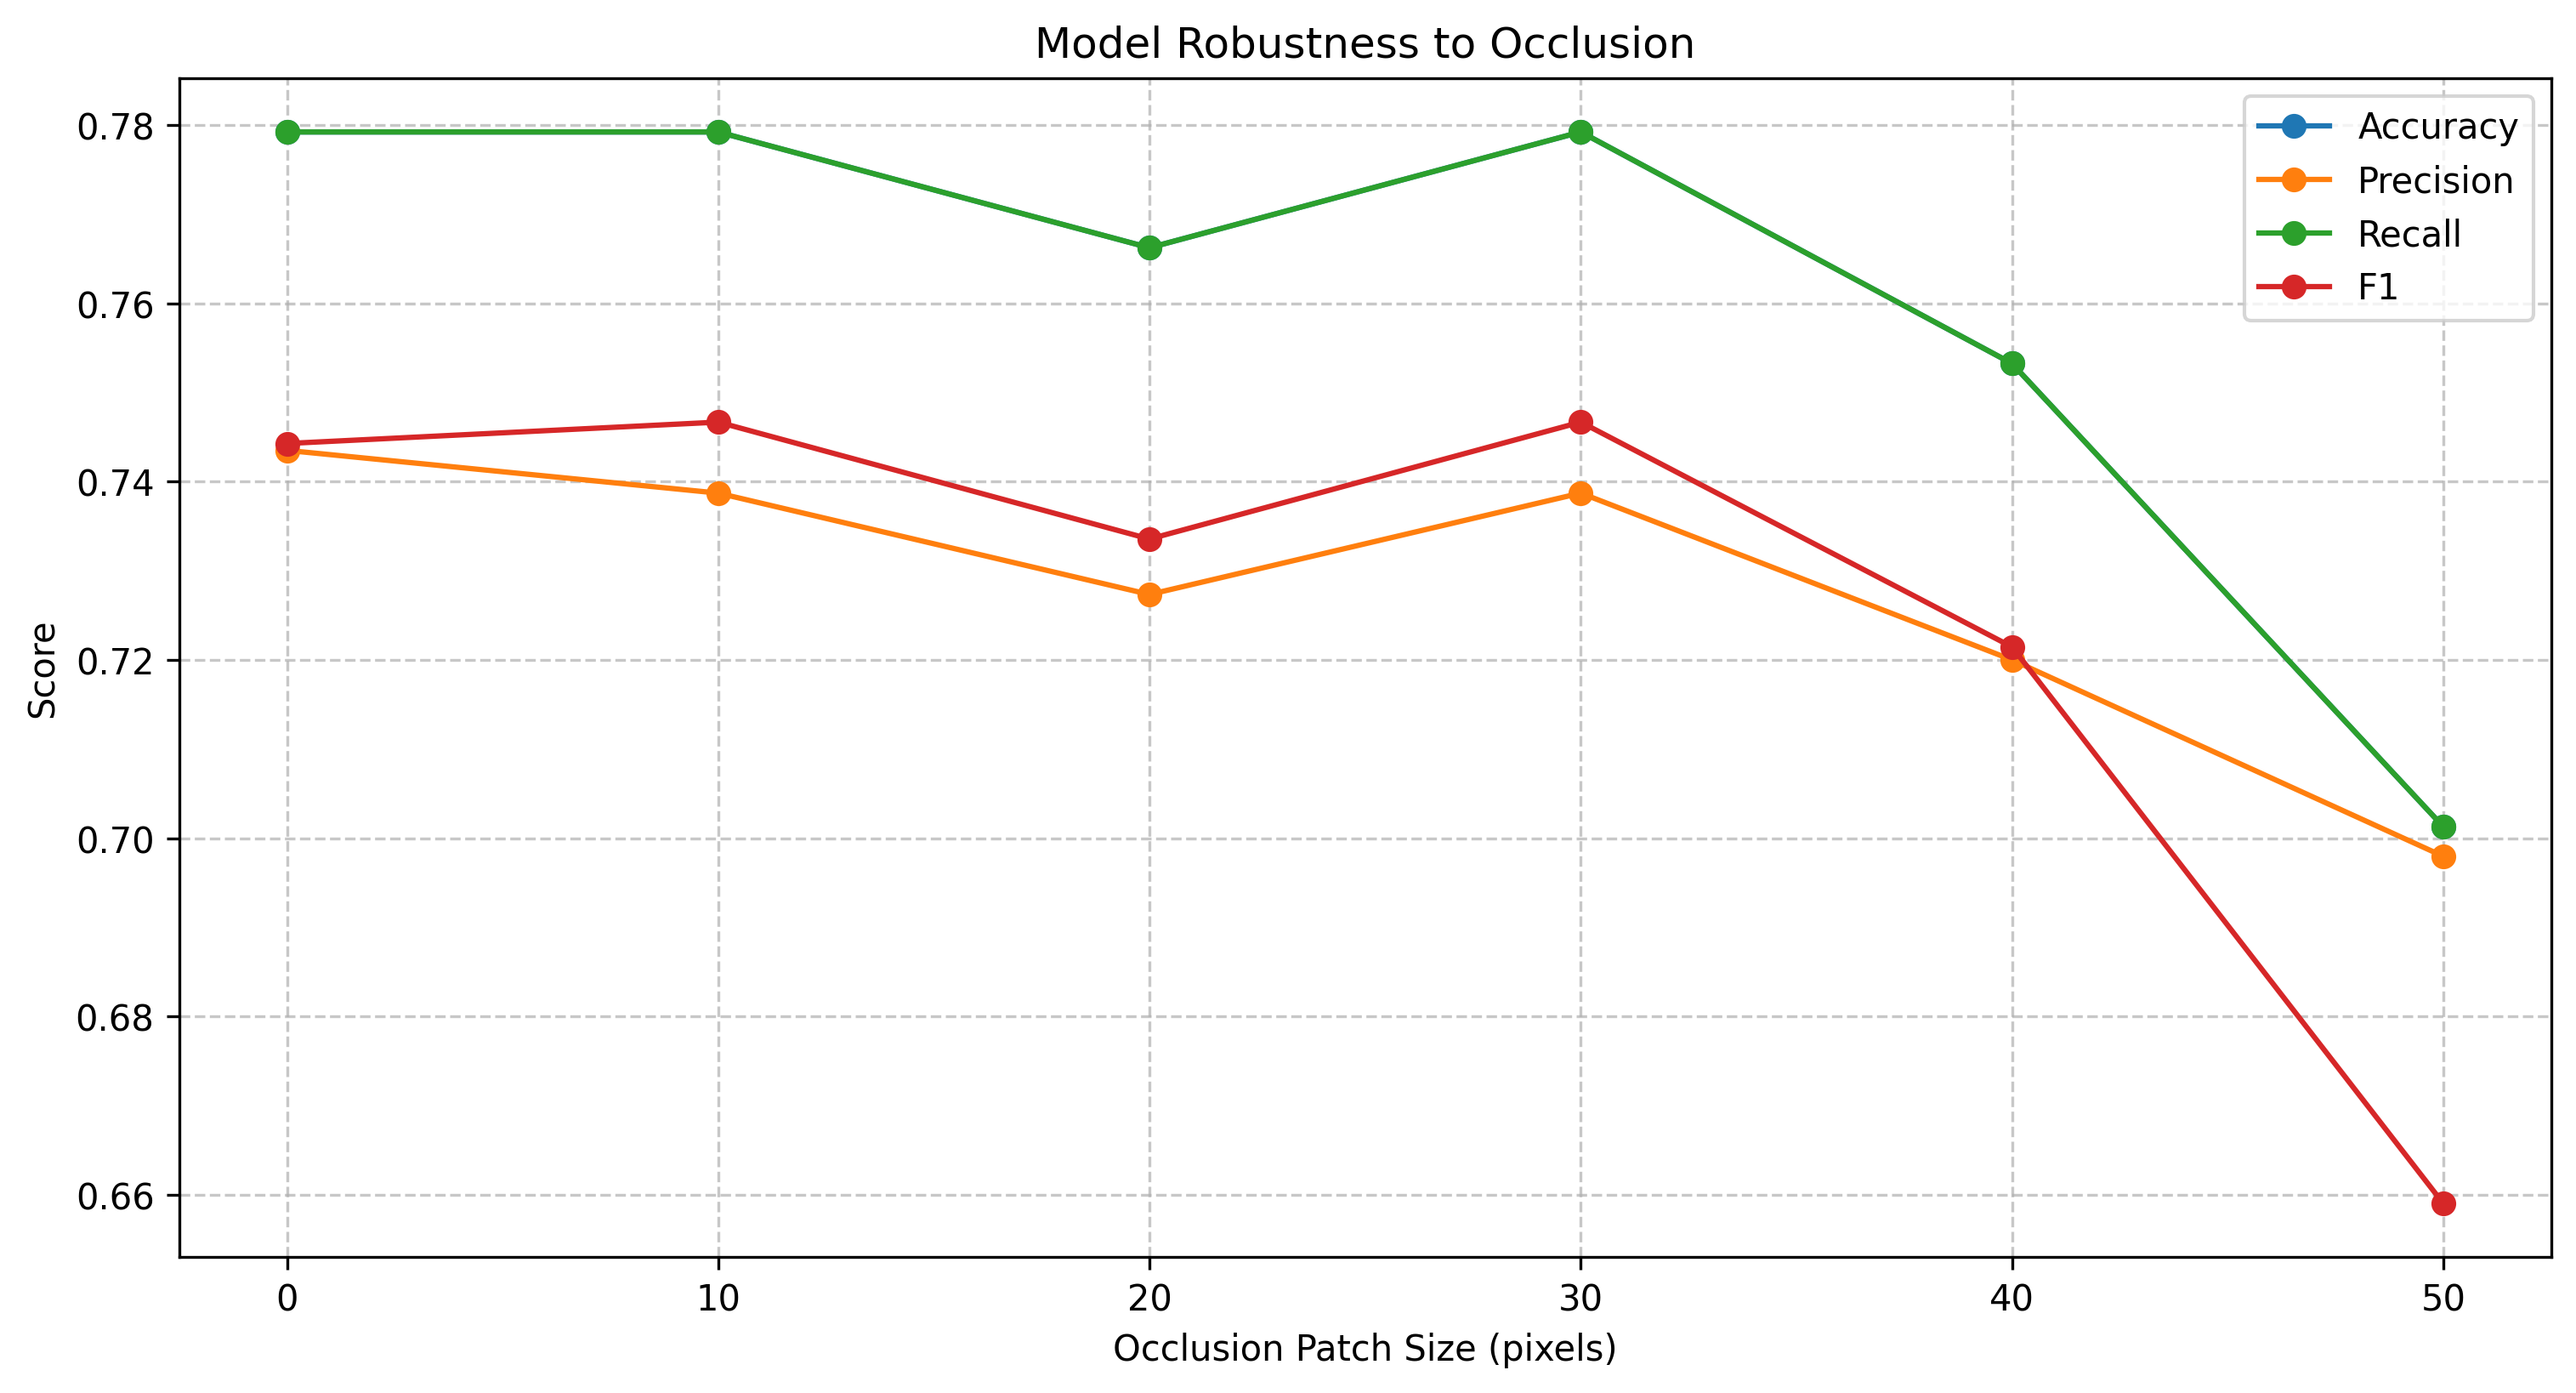

The data file committed next to this chart (first rows):
perturbation, accuracy, precision, recall, f1
No Perturbation, 0.7792, 0.7435, 0.7792, 0.7443
Occlusion (size=10px), 0.7792, 0.7387, 0.7792, 0.7467
Occlusion (size=20px), 0.7662, 0.7273, 0.7662, 0.7336
Occlusion (size=30px), 0.7792, 0.7387, 0.7792, 0.7467
Occlusion (size=40px), 0.7532, 0.72, 0.7532, 0.7215
Occlusion (size=50px), 0.7013, 0.698, 0.7013, 0.659
